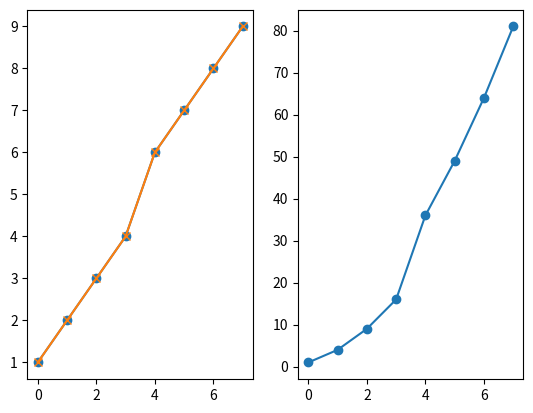
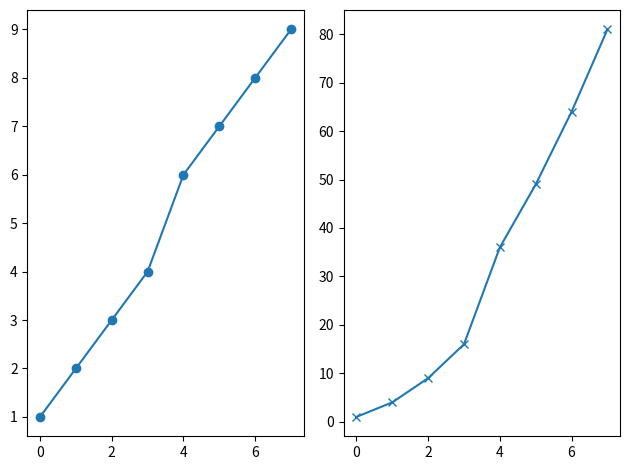

Python code for these plots, in order:
# -*- coding: utf-8 -*-
"""
Created on Sat Mar 30 18:26:38 2019

[redacted]
"""
#F9!!!
#learn plots
import matplotlib.pyplot as plt
import numpy as np

#jupyter case 
plt.figure()
plt.subplot(1,2,1)

linear_data = np.array([1,2,3,4,6,7,8,9])
plt.plot(linear_data, '-o')
plt.plot(linear_data, '-x')
exponential_data = linear_data**2

plt.subplot(1,2,2)
plt.plot(exponential_data,'-o')

#normal environment
fig = plt.figure()

ax1 = fig.add_subplot(1, 2, 1)
ax1.plot(linear_data, '-o')

ax2 = fig.add_subplot(1, 2, 2)
ax2.plot(exponential_data,'-x')

# show plots
fig.tight_layout()
fig.show()
